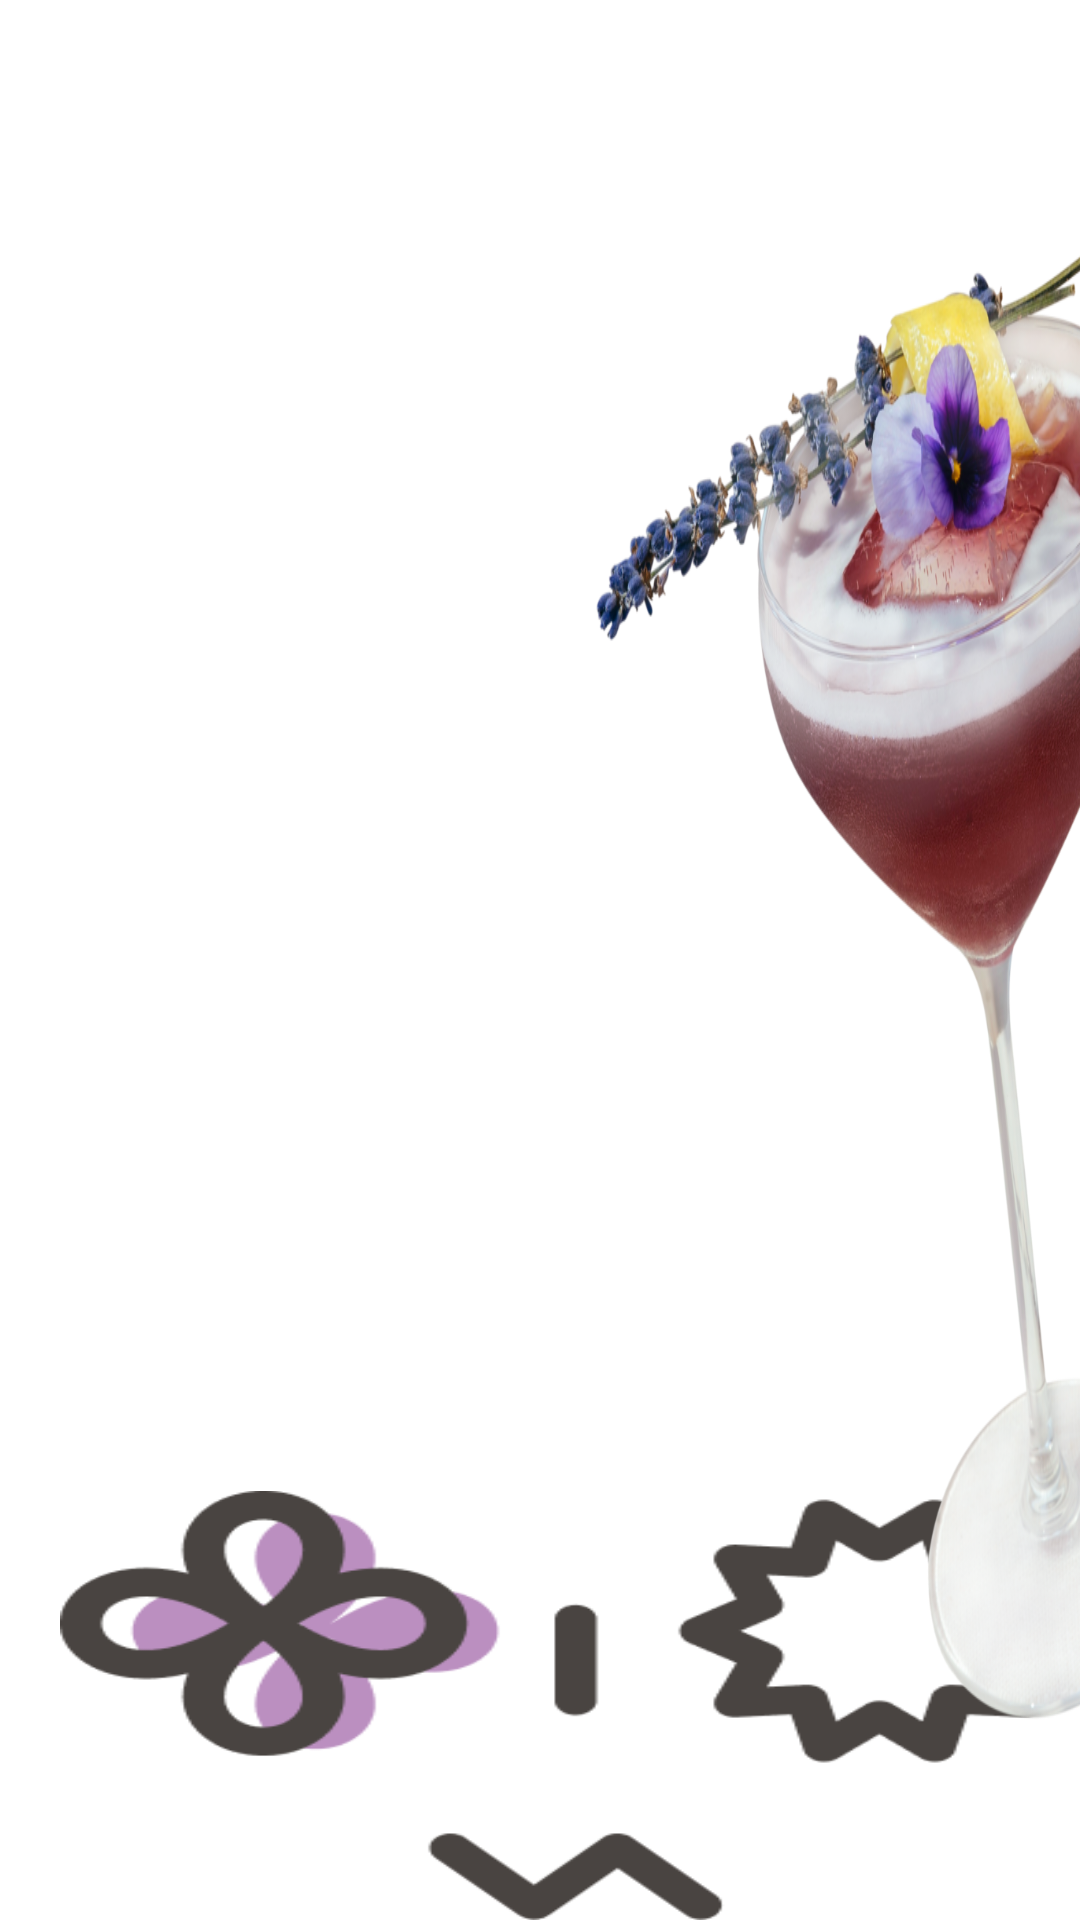

Layout XML and referenced resources for this Android screen:
<!-- AndroidManifest.xml: application theme Theme.GraduateProject -->
<!-- res/layout/detail_answer_violet.xml -->
<?xml version="1.0" encoding="utf-8"?>
<RelativeLayout
    xmlns:android="http://schemas.android.com/apk/res/android"
    android:layout_width="match_parent"
    android:layout_height="match_parent">

    <RelativeLayout
        android:id="@+id/frame"
        android:layout_width="403.6dp"
        android:layout_height="247.59dp"
        android:layout_alignParentLeft="true"
        android:layout_marginLeft="20dp"
        android:layout_alignParentTop="true"
        android:layout_marginTop="497dp"
        android:clipToOutline="true"
        android:background="@drawable/face_violet"
        />

    <TextView
        android:id="@+id/text_grasshopper"
        android:layout_width="322dp"
        android:layout_height="108dp"
        android:layout_alignParentLeft="true"
        android:layout_marginLeft="336dp"
        android:layout_alignParentTop="true"
        android:layout_marginTop="755dp"
        android:fontFamily="@font/dxhanlgrumstd_regular"
        android:textSize="80dp"
        android:textColor="#BB8FC0"
        android:text="VIOLET"
        android:lineSpacingExtra="20sp"
        android:gravity="center"
        />

    <View
        android:id="@+id/grasshopper"
        android:layout_width="705dp"
        android:layout_height="1189dp"
        android:layout_alignParentLeft="true"
        android:layout_marginLeft="175dp"
        android:layout_alignParentTop="true"
        android:layout_marginTop="7.8dp"
        android:background="@drawable/violet"
        />

</RelativeLayout>
<!-- resources referenced by this layout -->
<resources>
  <!-- drawable face_violet: png bitmap (drawable-v24, 13883 bytes) -->
  <!-- drawable violet: png bitmap (drawable-v24, 364551 bytes) -->
  <style name="Theme.GraduateProject" parent="Theme.MaterialComponents.DayNight.NoActionBar">
          
          <item name="colorPrimary">@color/black</item>
          <item name="colorPrimaryVariant">@color/black</item>
          <item name="colorOnPrimary">@color/white</item>
          
          <item name="colorSecondary">@color/teal_200</item>
          <item name="colorSecondaryVariant">@color/teal_700</item>
          <item name="colorOnSecondary">@color/black</item>
          
          <item name="android:statusBarColor" tools:targetApi="l">?attr/colorPrimaryVariant</item>
          
      </style>
  <color name="black">#FF000000</color>
  <color name="white">#FFFFFFFF</color>
  <color name="teal_200">#FF03DAC5</color>
  <color name="teal_700">#FF018786</color>
</resources>
